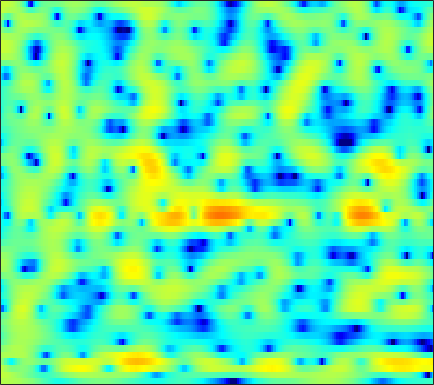

The file beside this chart, header and first rows:
2.6435, 2.6292, 2.6004, 2.5521, 2.4933, 2.393, 2.2545, 2.1257, 1.9303, 1.7031, 1.44, 1.2176, 0.89004, 0.5242, 0.22723, -0.20006, -0.67177, -1.0584, -1.6217, -2.2098, -2.8235, -3.2938, -3.9203, -4.5046
3.501, 3.329, 3.078, 2.801, 2.578, 2.259, 1.913, 1.632, 1.229, 0.7899, 0.3081, -0.08038, -0.6333, -1.223, -1.685, -2.308, -2.9, -3.294, -3.718, -3.98, -4.048, -3.967, -3.701, -3.299
3.297, 2.653, 1.758, 0.9136, 0.3967, -0.04337, -0.1728, -0.1107, 0.06953, 0.2264, 0.2578, 0.1635, -0.1719, -0.7866, -1.467, -2.715, -4.468, -6.24, -9.513, -13.88, -14.29, -10.85, -6.841, -3.929
0.9932, -0.1698, -2.173, -4.647, -6.384, -6.957, -5.199, -3.539, -1.678, -0.3639, 0.4689, 0.8335, 1.021, 0.9198, 0.7013, 0.2628, -0.2658, -0.6794, -1.17, -1.508, -1.594, -1.48, -1.1, -0.5019
1.997, 2.079, 2.122, 2.139, 2.161, 2.224, 2.318, 2.395, 2.478, 2.477, 2.35, 2.147, 1.704, 1.03, 0.3547, -0.8061, -2.342, -3.802, -6.334, -9.891, -14.93, -16.97, -12.45, -8.294
0.0583, 0.5455, 1.101, 1.558, 1.842, 2.146, 2.363, 2.466, 2.517, 2.459, 2.286, 2.077, 1.687, 1.156, 0.6657, -0.1091, -1.006, -1.731, -2.712, -3.604, -4.254, -4.485, -4.438, -4.083
-2.3, -1.537, -0.6437, 0.1118, 0.5872, 1.114, 1.521, 1.751, 1.961, 2.064, 2.066, 2.003, 1.841, 1.595, 1.362, 0.9957, 0.5826, 0.2543, -0.1912, -0.6255, -1.032, -1.309, -1.644, -1.94
-3.13, -2.213, -1.161, -0.2814, 0.2767, 0.8985, 1.391, 1.68, 1.965, 2.147, 2.227, 2.223, 2.14, 1.978, 1.81, 1.529, 1.193, 0.9075, 0.4889, 0.03266, -0.4576, -0.8483, -1.401, -1.992
-1.994, -1.305, -0.4762, 0.2489, 0.7282, 1.277, 1.723, 1.988, 2.248, 2.401, 2.45, 2.419, 2.293, 2.08, 1.867, 1.523, 1.118, 0.7809, 0.2906, -0.2392, -0.8136, -1.28, -1.962, -2.73
-0.9165, -0.4848, 0.1168, 0.7203, 1.161, 1.703, 2.161, 2.439, 2.698, 2.816, 2.786, 2.667, 2.381, 1.957, 1.558, 0.9459, 0.2855, -0.2125, -0.8432, -1.409, -1.908, -2.255, -2.72, -3.256
-2.147, -1.806, -1.04, -0.03861, 0.7653, 1.783, 2.65, 3.167, 3.655, 3.883, 3.837, 3.616, 3.053, 2.163, 1.271, -0.2252, -2.029, -3.465, -5.084, -5.708, -5.246, -4.6, -3.79, -3.265
-14.78, -15.02, -8.848, -4.317, -1.891, 0.5155, 2.26, 3.224, 4.125, 4.63, 4.749, 4.585, 4.01, 3.004, 1.924, -0.05894, -2.845, -5.613, -9.894, -10.5, -7.29, -5.276, -3.498, -2.47
-7.752, -7.278, -5.776, -3.76, -2.236, -0.4219, 1.079, 1.985, 2.898, 3.498, 3.8, 3.832, 3.637, 3.181, 2.681, 1.849, 0.9055, 0.2044, -0.6145, -1.223, -1.617, -1.83, -2.125, -2.513
-5.8, -4.955, -3.72, -2.423, -1.472, -0.2884, 0.7658, 1.444, 2.192, 2.736, 3.09, 3.239, 3.292, 3.179, 2.999, 2.663, 2.226, 1.844, 1.265, 0.6095, -0.1577, -0.8302, -1.905, -3.26
-7.75, -5.998, -4.032, -2.416, -1.414, -0.2943, 0.6, 1.135, 1.708, 2.134, 2.425, 2.572, 2.687, 2.722, 2.704, 2.62, 2.455, 2.272, 1.94, 1.489, 0.8748, 0.2852, -0.7134, -2.037
-6.32, -4.626, -2.845, -1.555, -0.8255, -0.1262, 0.3081, 0.4969, 0.6021, 0.6159, 0.5989, 0.5919, 0.6231, 0.7339, 0.8633, 1.071, 1.31, 1.482, 1.669, 1.763, 1.732, 1.605, 1.283, 0.7903
-0.9029, -0.4853, -0.05443, 0.1406, 0.1192, -0.166, -0.7554, -1.366, -2.392, -3.509, -4.484, -4.96, -5.166, -4.917, -4.495, -3.687, -2.642, -1.761, -0.5819, 0.4919, 1.397, 1.933, 2.44, 2.734
1.695, 1.631, 1.361, 0.8408, 0.233, -0.9337, -2.624, -4.305, -7.355, -11.93, -19.2, -23.19, -18.28, -16.05, -15.87, -15.38, -12.22, -9.078, -5.414, -2.569, -0.4085, 0.8395, 2.106, 2.975
2.171, 1.991, 1.576, 0.9404, 0.2854, -0.8386, -2.317, -3.684, -5.816, -8.214, -10.44, -11.59, -12.46, -13.16, -13.72, -13.83, -11.68, -9.07, -5.753, -3.036, -0.9014, 0.3667, 1.686, 2.629
1.275, 1.168, 0.9254, 0.5562, 0.1943, -0.398, -1.128, -1.745, -2.599, -3.43, -4.165, -4.599, -4.997, -5.128, -5.026, -4.627, -3.875, -3.142, -2.026, -0.8677, 0.2011, 0.9067, 1.687, 2.279
-0.569, -0.4875, -0.4243, -0.4363, -0.4881, -0.6372, -0.8356, -1.02, -1.287, -1.544, -1.765, -1.88, -1.936, -1.87, -1.749, -1.464, -1.045, -0.6718, -0.123, 0.4548, 0.9974, 1.364, 1.755, 2.016
-3.098, -2.664, -2.151, -1.739, -1.504, -1.296, -1.162, -1.109, -1.111, -1.153, -1.193, -1.212, -1.185, -1.083, -0.9397, -0.6476, -0.2824, 0.03921, 0.5036, 0.9547, 1.377, 1.653, 1.944, 2.098
-5.917, -4.865, -3.766, -2.908, -2.435, -1.924, -1.615, -1.486, -1.44, -1.548, -1.739, -1.922, -2.133, -2.183, -2.046, -1.633, -1.029, -0.4893, 0.2459, 0.9271, 1.518, 1.879, 2.258, 2.51
-6.431, -5.503, -4.5, -3.657, -3.05, -2.335, -1.801, -1.579, -1.549, -1.91, -2.795, -3.793, -5.542, -7.189, -7.432, -5.916, -3.601, -2.069, -0.461, 0.7494, 1.61, 2.085, 2.541, 2.891
-5.787, -6.329, -6.822, -6.435, -5.294, -3.526, -1.857, -0.9175, -0.2548, -0.2362, -0.9923, -2.15, -4.628, -8.059, -8.97, -5.914, -2.691, -0.9912, 0.4666, 1.248, 1.584, 1.676, 1.754, 1.903
-6.779, -9.033, -14.39, -17.2, -10.6, -5.051, -1.7, 0.04052, 1.6, 2.458, 2.849, 2.857, 2.678, 2.451, 2.36, 2.324, 2.372, 2.255, 1.785, 0.7381, -1.069, -2.954, -5.739, -6.597
-6.953, -6.579, -5.956, -4.887, -3.754, -2.142, -0.4058, 0.6938, 1.941, 2.871, 3.499, 3.806, 4.001, 4.018, 3.898, 3.579, 3.016, 2.402, 1.237, -0.4156, -2.713, -4.943, -8.008, -9.382
-8.594, -6.87, -5.005, -3.437, -2.385, -1.056, 0.122, 0.9318, 1.853, 2.616, 3.168, 3.466, 3.694, 3.726, 3.631, 3.345, 2.84, 2.333, 1.456, 0.3918, -0.85, -1.809, -3.053, -4.2
-6.948, -5.733, -4.228, -2.892, -1.993, -0.8513, 0.1243, 0.7896, 1.558, 2.187, 2.677, 2.937, 3.158, 3.219, 3.174, 2.978, 2.646, 2.304, 1.719, 1.009, 0.191, -0.4977, -1.521, -2.626
-5.207, -4.571, -3.634, -2.64, -1.9, -0.961, -0.08791, 0.4943, 1.167, 1.699, 2.115, 2.345, 2.545, 2.64, 2.639, 2.535, 2.349, 2.135, 1.783, 1.319, 0.7661, 0.2753, -0.4925, -1.346
-5.682, -5.183, -4.23, -3.112, -2.247, -1.191, -0.2802, 0.2997, 0.9129, 1.372, 1.678, 1.839, 1.961, 2.014, 2.013, 1.991, 1.922, 1.858, 1.739, 1.571, 1.313, 1.068, 0.6412, 0.05641
-11.92, -9.797, -6.554, -4.002, -2.543, -1.073, -0.03908, 0.4949, 0.9607, 1.194, 1.23, 1.161, 1.003, 0.808, 0.6942, 0.6317, 0.6894, 0.8338, 1.096, 1.416, 1.698, 1.84, 1.904, 1.744
-8.769, -7.175, -4.501, -2.303, -1.085, 0.0001535, 0.6567, 0.8353, 0.769, 0.349, -0.3366, -0.9828, -1.935, -2.879, -3.494, -4.059, -3.96, -3.397, -2.105, -0.5738, 0.8515, 1.724, 2.583, 3.095
-0.9116, -0.739, -0.2799, 0.2236, 0.542, 0.7588, 0.6238, 0.2655, -0.656, -2.147, -4.199, -6.108, -8.828, -11.16, -12.83, -16.06, -23.62, -18.15, -9.398, -4.495, -1.22, 0.55, 2.218, 3.308
-0.5279, -0.2822, 0.1122, 0.445, 0.5822, 0.5873, 0.1994, -0.3679, -1.633, -3.598, -6.595, -9.908, -17.2, -23.92, -17.74, -13.54, -11.07, -9.087, -5.975, -2.992, -0.5004, 0.9705, 2.51, 3.51
-5.25, -4.055, -2.658, -1.573, -1.003, -0.5929, -0.5272, -0.7319, -1.303, -2.224, -3.425, -4.383, -5.486, -5.962, -5.838, -5.074, -3.91, -2.931, -1.518, -0.1437, 1.111, 1.941, 2.816, 3.431
-10.67, -7.958, -5.46, -3.761, -2.841, -2.008, -1.489, -1.284, -1.203, -1.29, -1.47, -1.614, -1.747, -1.752, -1.621, -1.325, -0.8527, -0.4256, 0.1822, 0.8158, 1.412, 1.821, 2.261, 2.586
-6.82, -5.98, -4.8, -3.741, -3.077, -2.317, -1.757, -1.424, -1.105, -0.875, -0.7045, -0.6024, -0.4721, -0.3358, -0.2128, -0.02594, 0.1741, 0.3412, 0.5681, 0.8025, 1.036, 1.196, 1.417, 1.603
-4.328, -3.943, -3.369, -2.772, -2.342, -1.823, -1.382, -1.101, -0.7698, -0.4793, -0.2152, -0.02903, 0.1951, 0.3918, 0.4918, 0.5925, 0.6112, 0.5755, 0.4843, 0.3461, 0.2239, 0.1765, 0.2202, 0.4006
-3.511, -3, -2.355, -1.794, -1.441, -1.119, -0.886, -0.7678, -0.5874, -0.3458, -0.02396, 0.2763, 0.6988, 1.073, 1.259, 1.362, 1.24, 0.9706, 0.3695, -0.505, -1.537, -2.227, -2.698, -2.255
-4.584, -3.228, -1.925, -1.141, -0.8779, -0.9298, -1.349, -1.855, -2.538, -2.754, -2.095, -1.184, 0.1578, 1.289, 1.923, 2.363, 2.348, 2.001, 0.9861, -0.8167, -3.911, -7.877, -23.4, -10.28
-5.562, -4.029, -2.659, -1.961, -1.892, -2.372, -3.781, -5.675, -10.44, -27.54, -11.97, -6.59, -2.6, -0.2087, 0.9545, 1.88, 2.224, 2.16, 1.68, 0.8052, -0.339, -1.167, -1.746, -1.204
-4.612, -3.943, -3.18, -2.719, -2.58, -2.729, -3.264, -3.86, -4.657, -4.971, -4.235, -3.199, -1.709, -0.4139, 0.2983, 0.9594, 1.268, 1.306, 1.179, 0.9167, 0.6395, 0.4973, 0.5046, 0.7566
-4.318, -3.689, -2.961, -2.376, -2.017, -1.682, -1.42, -1.254, -1.043, -0.7546, -0.3655, -0.02868, 0.4306, 0.7973, 0.9812, 1.05, 0.9159, 0.6837, 0.2311, -0.292, -0.7421, -0.9389, -0.8934, -0.5185
-4.424, -3.746, -2.967, -2.205, -1.663, -0.9369, -0.2468, 0.2356, 0.8089, 1.316, 1.7, 1.919, 2.099, 2.105, 1.991, 1.606, 0.9397, 0.2267, -1.086, -2.839, -4.946, -6.35, -6.68, -4.852
-5.609, -5.453, -5.074, -4.3, -3.452, -2.124, -0.8271, 0.0531, 1.053, 1.809, 2.342, 2.594, 2.727, 2.65, 2.427, 1.92, 1.104, 0.2389, -1.336, -3.628, -7.074, -10.47, -11.74, -7.024
-8.674, -10.84, -14.47, -13.29, -9.594, -5.649, -2.915, -1.441, -0.001051, 0.9438, 1.539, 1.778, 1.875, 1.768, 1.565, 1.185, 0.6899, 0.2414, -0.4156, -1.09, -1.642, -1.834, -1.634, -0.8803
-6.115, -7.471, -9.02, -8.495, -6.785, -4.318, -2.365, -1.286, -0.3037, 0.2513, 0.4215, 0.3558, 0.08538, -0.3397, -0.6661, -1.081, -1.351, -1.412, -1.333, -1.067, -0.6307, -0.2322, 0.4225, 1.147
-0.6242, -0.7913, -0.8907, -0.7812, -0.5481, -0.1732, 0.1555, 0.2923, 0.2429, -0.1045, -0.8074, -1.555, -2.806, -4.276, -5.371, -6.603, -7.082, -6.756, -5.692, -4.212, -2.662, -1.562, -0.1976, 0.9887
2.415, 2.414, 2.381, 2.295, 2.196, 1.967, 1.6, 1.194, 0.4035, -0.7362, -2.288, -3.786, -6.372, -9.804, -13.24, -20.03, -27.3, -20.15, -13.93, -9.714, -6.458, -4.393, -2.176, -0.3997
3.604, 3.626, 3.55, 3.37, 3.147, 2.738, 2.145, 1.547, 0.5156, -0.8671, -2.663, -4.35, -7.17, -10.78, -14.07, -19.17, -23.89, -23.52, -18.05, -12.68, -8.534, -6.094, -3.482, -1.503
3.674, 3.661, 3.548, 3.351, 3.143, 2.78, 2.289, 1.811, 0.993, -0.06429, -1.441, -2.69, -4.683, -7.057, -9.117, -12.07, -14.45, -14.51, -12.15, -9.113, -6.42, -4.691, -2.808, -1.349
2.701, 2.505, 2.247, 2.032, 1.93, 1.825, 1.721, 1.602, 1.32, 0.8708, 0.2361, -0.3611, -1.278, -2.281, -3.032, -3.878, -4.384, -4.445, -4.138, -3.485, -2.661, -2.043, -1.297, -0.6619
0.7291, -0.1455, -1.199, -1.671, -1.48, -0.7214, 0.1744, 0.7502, 1.301, 1.578, 1.635, 1.544, 1.301, 0.9667, 0.7099, 0.3838, 0.12, -0.02585, -0.1323, -0.1814, -0.2109, -0.2687, -0.3635, -0.4985
-0.9641, -3.593, -9.742, -19.79, -10.32, -4.317, -1.22, 0.2415, 1.518, 2.266, 2.643, 2.764, 2.769, 2.674, 2.568, 2.394, 2.198, 2.022, 1.74, 1.355, 0.8028, 0.2704, -0.643, -1.795
1.526, 0.2679, -1.316, -2.052, -1.709, -0.5321, 0.6825, 1.404, 2.044, 2.348, 2.366, 2.264, 2.053, 1.851, 1.733, 1.659, 1.637, 1.613, 1.463, 1.107, 0.4414, -0.3229, -1.884, -4.334
3.603, 3.253, 2.83, 2.534, 2.402, 2.31, 2.223, 2.079, 1.686, 1.016, 0.06806, -0.8144, -2.04, -2.973, -3.189, -2.766, -1.933, -1.304, -0.6781, -0.3875, -0.4645, -0.7961, -1.601, -2.778
3.563, 3.548, 3.467, 3.322, 3.16, 2.837, 2.356, 1.84, 0.8806, -0.5087, -2.51, -4.637, -8.956, -17.65, -20.97, -10.91, -6.518, -4.553, -2.821, -1.763, -1.164, -0.9389, -0.8254, -0.8652
